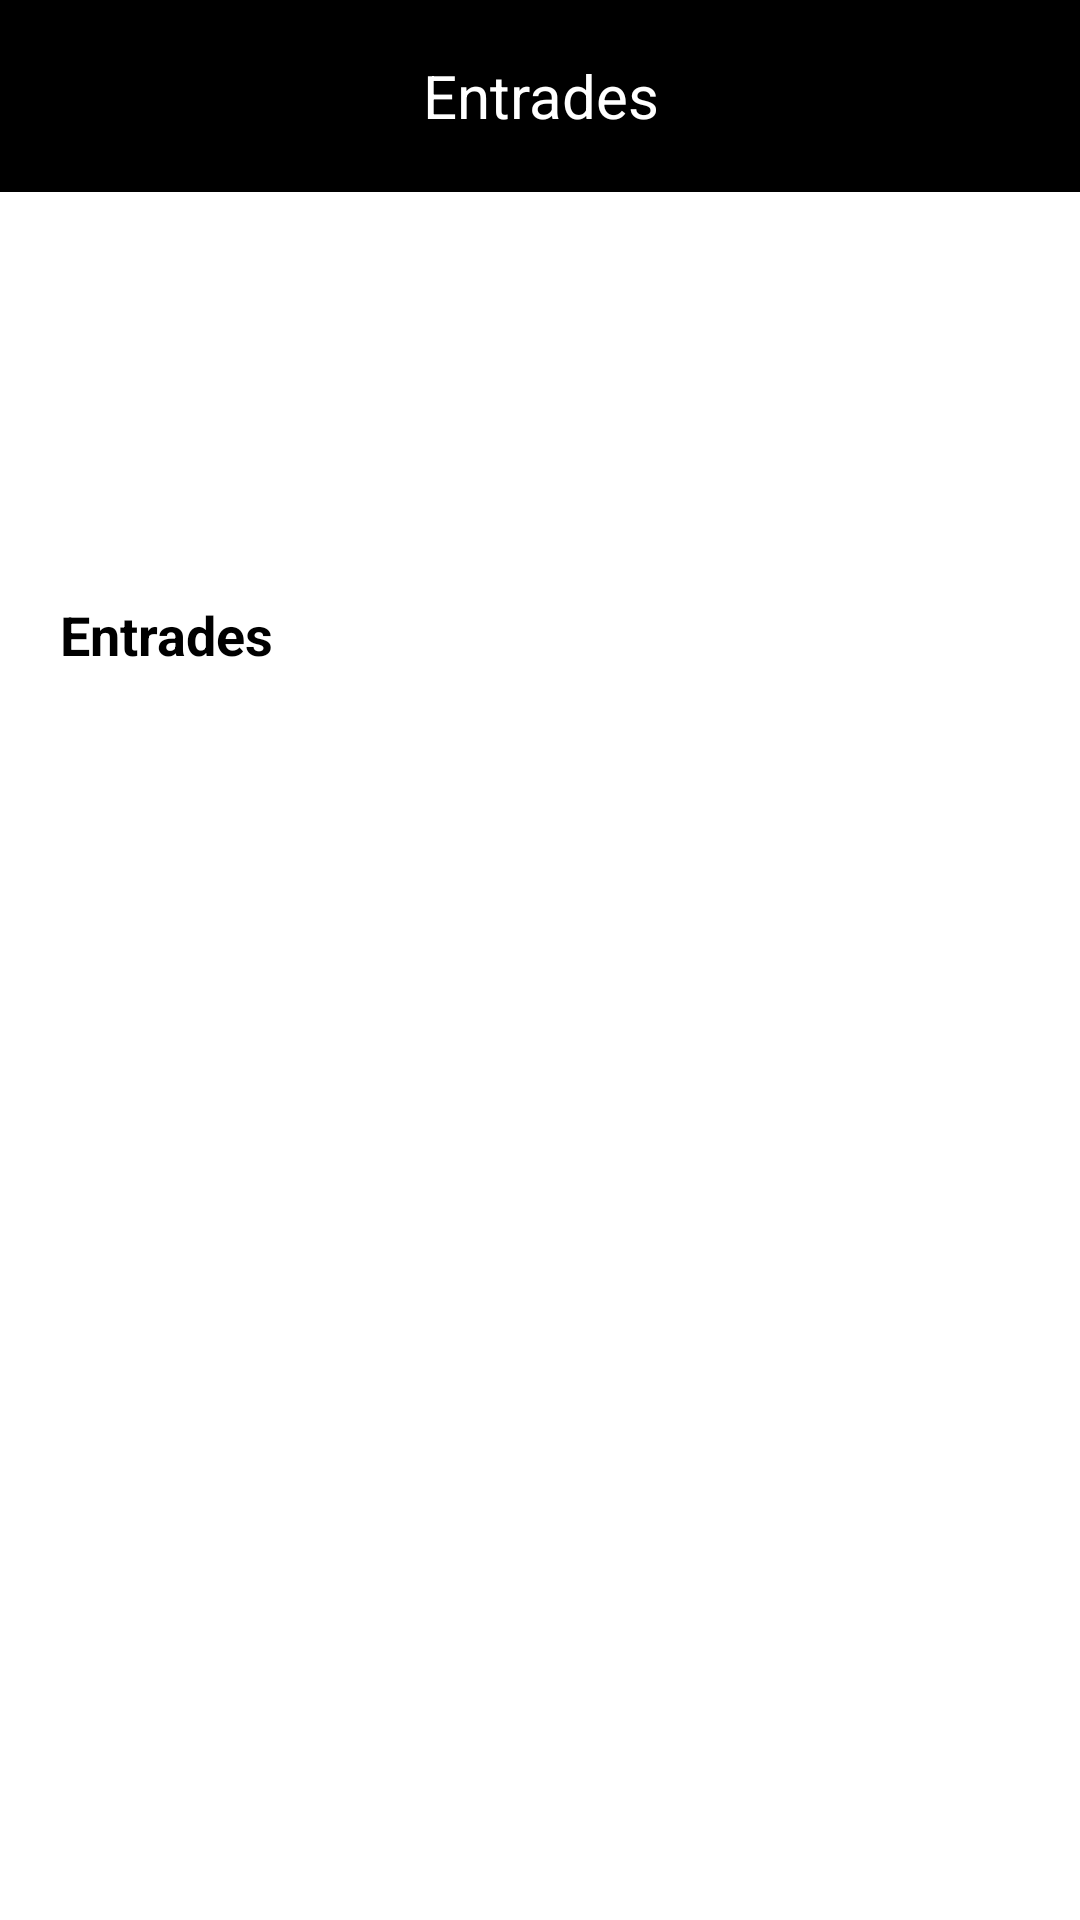

Produce the Android XML layout that renders to this screen, including the resource entries it uses.
<!-- AndroidManifest.xml: application theme Theme.AMS2_Projecte1_Grup1_App -->
<!-- res/layout/activity_entrades.xml -->
<?xml version="1.0" encoding="utf-8"?>
<androidx.constraintlayout.widget.ConstraintLayout xmlns:android="http://schemas.android.com/apk/res/android"
    xmlns:app="http://schemas.android.com/apk/res-auto"
    android:id="@+id/main"
    android:layout_width="match_parent"
    android:layout_height="match_parent"
    android:background="#FFFFFF">

    <TextView
        android:id="@+id/textCapcalera"
        android:layout_width="0dp"
        android:layout_height="64dp"
        android:background="@color/negre"
        android:gravity="center"
        android:text="Entrades"
        android:textColor="#FFFFFF"
        android:textSize="20sp"
        app:layout_constraintEnd_toEndOf="parent"
        app:layout_constraintStart_toStartOf="parent"
        app:layout_constraintTop_toTopOf="parent" />

    <ImageView
        android:id="@+id/btnTornar"
        android:layout_width="40dp"
        android:layout_height="40dp"
        android:layout_marginStart="16dp"
        android:contentDescription="Tornar"
        android:padding="6dp"
        android:src="@drawable/ic_arrow_back"
        app:layout_constraintBottom_toBottomOf="@id/textCapcalera"
        app:layout_constraintStart_toStartOf="parent"
        app:layout_constraintTop_toTopOf="@id/textCapcalera" />

    <ScrollView
        android:layout_width="0dp"
        android:layout_height="0dp"
        app:layout_constraintBottom_toBottomOf="parent"
        app:layout_constraintEnd_toEndOf="parent"
        app:layout_constraintStart_toStartOf="parent"
        app:layout_constraintTop_toBottomOf="@id/textCapcalera">

        <LinearLayout
            android:layout_width="match_parent"
            android:layout_height="wrap_content"
            android:orientation="vertical"
            android:padding="20dp">

            <TextView
                android:id="@+id/textNom"
                android:layout_width="match_parent"
                android:layout_height="wrap_content"
                android:textColor="@color/vermell"
                android:textSize="22sp"
                android:textStyle="bold" />

            <TextView
                android:id="@+id/textInfo"
                android:layout_width="match_parent"
                android:layout_height="wrap_content"
                android:layout_marginTop="8dp"
                android:textColor="#000000"
                android:textSize="16sp" />

            <TextView
                android:id="@+id/textDescripcio"
                android:layout_width="match_parent"
                android:layout_height="wrap_content"
                android:layout_marginTop="12dp"
                android:textColor="#555555"
                android:textSize="15sp" />

            <TextView
                android:layout_width="match_parent"
                android:layout_height="wrap_content"
                android:layout_marginTop="24dp"
                android:text="Entrades"
                android:textColor="#000000"
                android:textSize="18sp"
                android:textStyle="bold" />

            <LinearLayout
                android:id="@+id/layoutEntrades"
                android:layout_width="match_parent"
                android:layout_height="wrap_content"
                android:orientation="vertical" />

        </LinearLayout>
    </ScrollView>

</androidx.constraintlayout.widget.ConstraintLayout>
<!-- resources referenced by this layout -->
<resources>
  <color name="negre">#000000</color>
  <color name="vermell">#E53935</color>
  <style name="Theme.AMS2_Projecte1_Grup1_App" parent="Base.Theme.AMS2_Projecte1_Grup1_App" />
  <style name="Base.Theme.AMS2_Projecte1_Grup1_App" parent="Theme.Material3.DayNight.NoActionBar">
          
          
      </style>
</resources>
